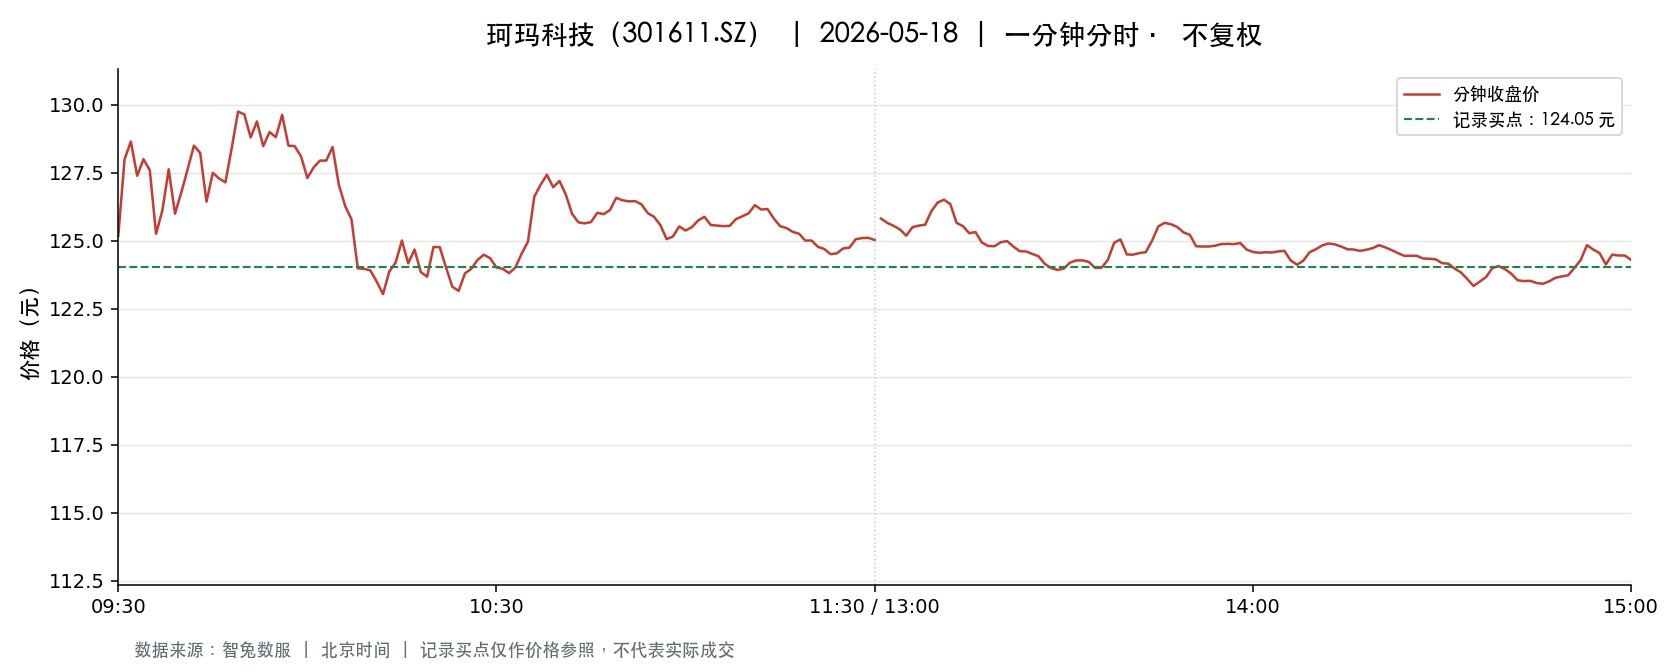

The table this chart was drawn from, first rows:
t, o, h, l, c, v, a, pc, sf
2026-05-18 09:30:00, 125.2, 125.2, 125.2, 125.2, 2707, 33888933, 125.2, 0.0
2026-05-18 09:31:00, 125.5, 130.0, 125.5, 128.0, 8248, 105497521, 125.2, 0.0
2026-05-18 09:32:00, 128.0, 128.7, 126, 128.7, 5109, 65146790, 128.0, 0.0
2026-05-18 09:33:00, 128.6, 128.6, 127.4, 127.4, 6260, 80135569, 128.7, 0.0
2026-05-18 09:34:00, 127.0, 128.9, 126.8, 128.0, 3879, 49605140, 127.4, 0.0
2026-05-18 09:35:00, 127.8, 129.0, 127.6, 127.6, 4666, 59882050, 128.0, 0.0
2026-05-18 09:36:00, 127.5, 127.5, 125.3, 125.3, 3455, 43573867, 127.6, 0.0
2026-05-18 09:37:00, 125.4, 126.1, 125, 126.1, 2276, 28522855, 125.3, 0.0
2026-05-18 09:38:00, 126, 127.9, 126, 127.6, 1568, 19990564, 126.1, 0.0
2026-05-18 09:39:00, 127.6, 127.8, 125.9, 126.0, 1396, 17680885, 127.6, 0.0
2026-05-18 09:40:00, 126, 126.9, 126, 126.8, 1251, 15806278, 126.0, 0.0
2026-05-18 09:41:00, 126.9, 127.6, 126.9, 127.6, 1113, 14144354, 126.8, 0.0
2026-05-18 09:42:00, 127.6, 128.5, 127.5, 128.5, 1371, 17534182, 127.6, 0.0
2026-05-18 09:43:00, 128.5, 128.7, 128.2, 128.2, 1703, 21872432, 128.5, 0.0
2026-05-18 09:44:00, 128.2, 128.2, 126.4, 126.4, 1561, 19888120, 128.2, 0.0
2026-05-18 09:45:00, 126.4, 127.9, 126.4, 127.5, 1048, 13284453, 126.4, 0.0
2026-05-18 09:46:00, 127.8, 127.8, 127.2, 127.3, 1121, 14281793, 127.5, 0.0
2026-05-18 09:47:00, 127.3, 127.3, 127, 127.2, 1073, 13645812, 127.3, 0.0
2026-05-18 09:48:00, 127, 128.4, 127, 128.4, 1142, 14564259, 127.2, 0.0
2026-05-18 09:49:00, 128.3, 129.8, 128.3, 129.8, 1587, 20483185, 128.4, 0.0
2026-05-18 09:50:00, 129.5, 129.7, 129.1, 129.7, 2013, 26049748, 129.8, 0.0
2026-05-18 09:51:00, 129.6, 129.8, 128.8, 128.8, 1065, 13780363, 129.7, 0.0
2026-05-18 09:52:00, 128.8, 129.4, 128.8, 129.4, 671.0, 8659859, 128.8, 0.0
2026-05-18 09:53:00, 129.2, 129.5, 128.5, 128.5, 2348, 30339823, 129.4, 0.0
2026-05-18 09:54:00, 128.5, 129.0, 128.4, 129.0, 696.0, 8953169, 128.5, 0.0
2026-05-18 09:55:00, 129.0, 129, 128.7, 128.8, 747.0, 9628613, 129.0, 0.0
2026-05-18 09:56:00, 128.8, 129.6, 128.8, 129.6, 1073, 13866116, 128.8, 0.0
2026-05-18 09:57:00, 129.7, 129.7, 128.5, 128.5, 2002, 25838039, 129.6, 0.0
2026-05-18 09:58:00, 128.5, 128.5, 128.5, 128.5, 931.0, 11962419, 128.5, 0.0
2026-05-18 09:59:00, 128.5, 128.5, 128, 128.1, 1142, 14641531, 128.5, 0.0
2026-05-18 10:00:00, 128.1, 128.1, 127.3, 127.3, 1197, 15275833, 128.1, 0.0
2026-05-18 10:01:00, 127.3, 127.9, 127.3, 127.7, 2020, 25756468, 127.3, 0.0
2026-05-18 10:02:00, 127.7, 128.0, 127.6, 128, 886.0, 11325253, 127.7, 0.0
2026-05-18 10:03:00, 128, 128, 127.8, 128, 534.0, 6831539, 128, 0.0
2026-05-18 10:04:00, 128, 128.5, 128, 128.4, 554.0, 7095115, 128, 0.0
2026-05-18 10:05:00, 128.2, 128.3, 127, 127, 1230, 15728034, 128.4, 0.0
2026-05-18 10:06:00, 127.0, 127.0, 126.3, 126.3, 1471, 18622088, 127, 0.0
2026-05-18 10:07:00, 126.3, 126.3, 125.8, 125.8, 2132, 26895546, 126.3, 0.0
2026-05-18 10:08:00, 125.8, 125.8, 123.9, 124, 2211, 27659523, 125.8, 0.0
2026-05-18 10:09:00, 123.9, 124.0, 123.3, 124, 3517, 43514532, 124, 0.0
2026-05-18 10:10:00, 124, 125.0, 123.8, 123.9, 2253, 28011421, 124, 0.0
2026-05-18 10:11:00, 123.8, 123.8, 123.5, 123.5, 2049, 25349033, 123.9, 0.0
2026-05-18 10:12:00, 123.5, 123.5, 122.6, 123, 4192, 51561440, 123.5, 0.0
2026-05-18 10:13:00, 123.1, 123.9, 123.1, 123.9, 2616, 32318838, 123, 0.0
2026-05-18 10:14:00, 124.0, 124.3, 124, 124.2, 1027, 12741177, 123.9, 0.0
2026-05-18 10:15:00, 124.2, 125, 124.2, 125, 658.0, 8191132, 124.2, 0.0
2026-05-18 10:16:00, 125, 125.1, 124.2, 124.2, 1616, 20162972, 125, 0.0
2026-05-18 10:17:00, 124.2, 124.7, 124.1, 124.7, 1064, 13226461, 124.2, 0.0
2026-05-18 10:18:00, 124.3, 124.5, 123.8, 123.8, 1370, 17011195, 124.7, 0.0
2026-05-18 10:19:00, 123.6, 123.8, 123.3, 123.7, 1349, 16663170, 123.8, 0.0
2026-05-18 10:20:00, 123.5, 124.8, 123.5, 124.8, 830.0, 10307721, 123.7, 0.0
2026-05-18 10:21:00, 124.8, 125.0, 124.8, 124.8, 718.0, 8963061, 124.8, 0.0
2026-05-18 10:22:00, 124.8, 124.8, 124, 124, 552.0, 6859187, 124.8, 0.0
2026-05-18 10:23:00, 123.9, 123.9, 123.3, 123.3, 1102, 13611860, 124, 0.0
2026-05-18 10:24:00, 123.2, 123.3, 123.1, 123.2, 1531, 18850341, 123.3, 0.0
2026-05-18 10:25:00, 123.1, 123.8, 123.1, 123.8, 1187, 14639845, 123.2, 0.0
2026-05-18 10:26:00, 123.7, 124.0, 123.7, 124, 564.0, 6989477, 123.8, 0.0
2026-05-18 10:27:00, 124, 124.4, 124, 124.3, 480.0, 5969149, 124, 0.0
2026-05-18 10:28:00, 124.3, 124.7, 124.3, 124.5, 303.0, 3769741, 124.3, 0.0
2026-05-18 10:29:00, 124.4, 124.5, 124.4, 124.4, 865.0, 10764333, 124.5, 0.0
... 181 more rows
